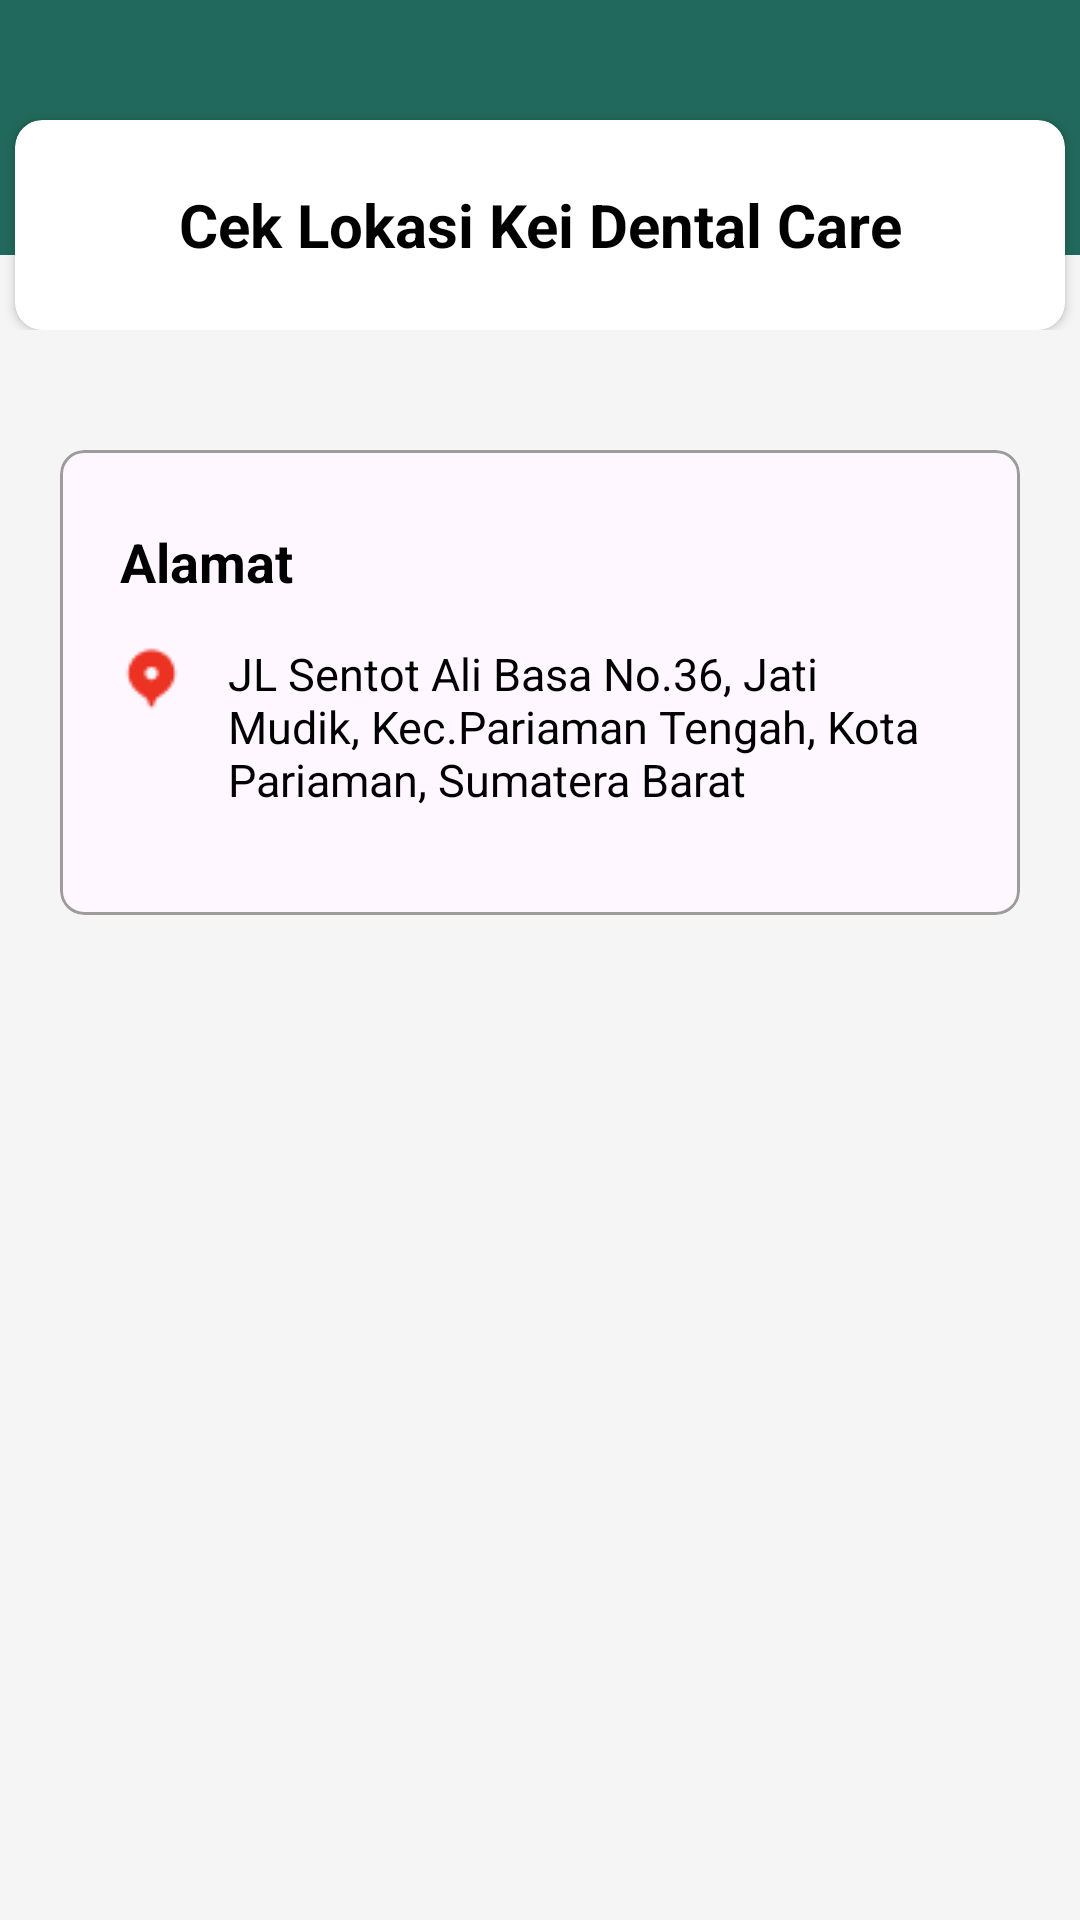

Android layout source for this screen:
<!-- AndroidManifest.xml: application theme Theme.FantasticTen -->
<!-- res/layout/activity_lokasi.xml -->
<?xml version="1.0" encoding="utf-8"?>
<androidx.constraintlayout.widget.ConstraintLayout xmlns:android="http://schemas.android.com/apk/res/android"
    xmlns:app="http://schemas.android.com/apk/res-auto"
    android:background="@color/backgroundcolor"
    xmlns:tools="http://schemas.android.com/tools"
    android:layout_width="match_parent"
    android:layout_height="match_parent"
    tools:context=".LokasiActivity">

    <LinearLayout
        android:layout_width="match_parent"
        android:layout_height="match_parent"
        android:orientation="vertical">

        <LinearLayout
            android:layout_width="match_parent"
            android:layout_height="wrap_content">

            <RelativeLayout
                android:id="@+id/relativeLayout3"
                android:layout_width="wrap_content"
                android:layout_height="wrap_content"
                tools:ignore="MissingConstraints">

                <LinearLayout
                    android:layout_width="match_parent"
                    android:layout_height="85dp"
                    android:background="@color/hijau" />

                <androidx.cardview.widget.CardView
                    android:layout_width="350dp"
                    android:layout_height="70dp"
                    android:layout_centerHorizontal="true"
                    android:layout_marginTop="40dp"
                    app:cardCornerRadius="9dp">

                    <LinearLayout
                        android:layout_width="match_parent"
                        android:layout_height="match_parent"
                        android:padding="@dimen/_10sdp">

                        <TextView
                            android:id="@+id/textView"
                            android:layout_width="match_parent"
                            android:layout_height="wrap_content"
                            android:layout_gravity="center_vertical"
                            android:layout_toEndOf="@+id/imageView"
                            android:text="Cek Lokasi Kei Dental Care"
                            android:textAlignment="center"
                            android:textColor="@color/black"
                            android:textSize="20dp"
                            android:textStyle="bold"
                            tools:ignore="RtlCompat" />

                    </LinearLayout>
                </androidx.cardview.widget.CardView>
            </RelativeLayout>

        </LinearLayout>

        <LinearLayout
            android:layout_width="match_parent"
            android:layout_height="match_parent"
            android:layout_marginLeft="20dp"
            android:layout_marginRight="20dp"
            android:orientation="vertical"
            android:layout_marginTop="40dp">

            <com.google.android.material.card.MaterialCardView
                android:layout_width="match_parent"
                android:layout_height="wrap_content"
                app:cardCornerRadius="8dp"
                app:strokeWidth="1dp"
                app:strokeColor="#9E9B9B">

                <LinearLayout
                    android:layout_width="match_parent"
                    android:layout_height="match_parent"
                    android:layout_margin="20dp"
                    android:orientation="vertical">

                    <TextView
                        android:layout_width="wrap_content"
                        android:layout_height="wrap_content"
                        android:text="Alamat"
                        android:textStyle="bold"
                        android:layout_marginTop="5dp"
                        android:textColor="@color/black"
                        android:textSize="18dp"/>

                    <LinearLayout
                        android:layout_width="match_parent"
                        android:layout_height="match_parent"
                        android:layout_marginTop="15dp"
                        android:layout_marginBottom="15dp"
                        android:orientation="horizontal">

                        <ImageView
                            android:id="@+id/lokasiGo"
                            android:layout_width="wrap_content"
                            android:layout_height="wrap_content"
                            android:src="@drawable/location"/>

                        <TextView
                            android:layout_width="wrap_content"
                            android:layout_height="wrap_content"
                            android:layout_marginLeft="15dp"
                            android:text="JL Sentot Ali Basa No.36, Jati Mudik,
Kec.Pariaman Tengah, Kota Pariaman,
Sumatera Barat"
                            android:textColor="@color/black"
                            android:textSize="15dp"/>

                    </LinearLayout>


                </LinearLayout>
            </com.google.android.material.card.MaterialCardView>

        </LinearLayout>

    </LinearLayout>

</androidx.constraintlayout.widget.ConstraintLayout>
<!-- resources referenced by this layout -->
<resources>
  <color name="backgroundcolor">#F5F5F5</color>
  <color name="black">#FF000000</color>
  <color name="hijau">#21695C</color>
  <!-- drawable location: png bitmap (drawable, 647 bytes) -->
  <style name="Theme.FantasticTen" parent="Base.Theme.FantasticTen" />
  <style name="Base.Theme.FantasticTen" parent="Theme.Material3.DayNight.NoActionBar">
          
           <item name="colorPrimary">@color/hijau</item>
           <item name="android:navigationBarColor">@color/hijau</item>
      </style>
</resources>
